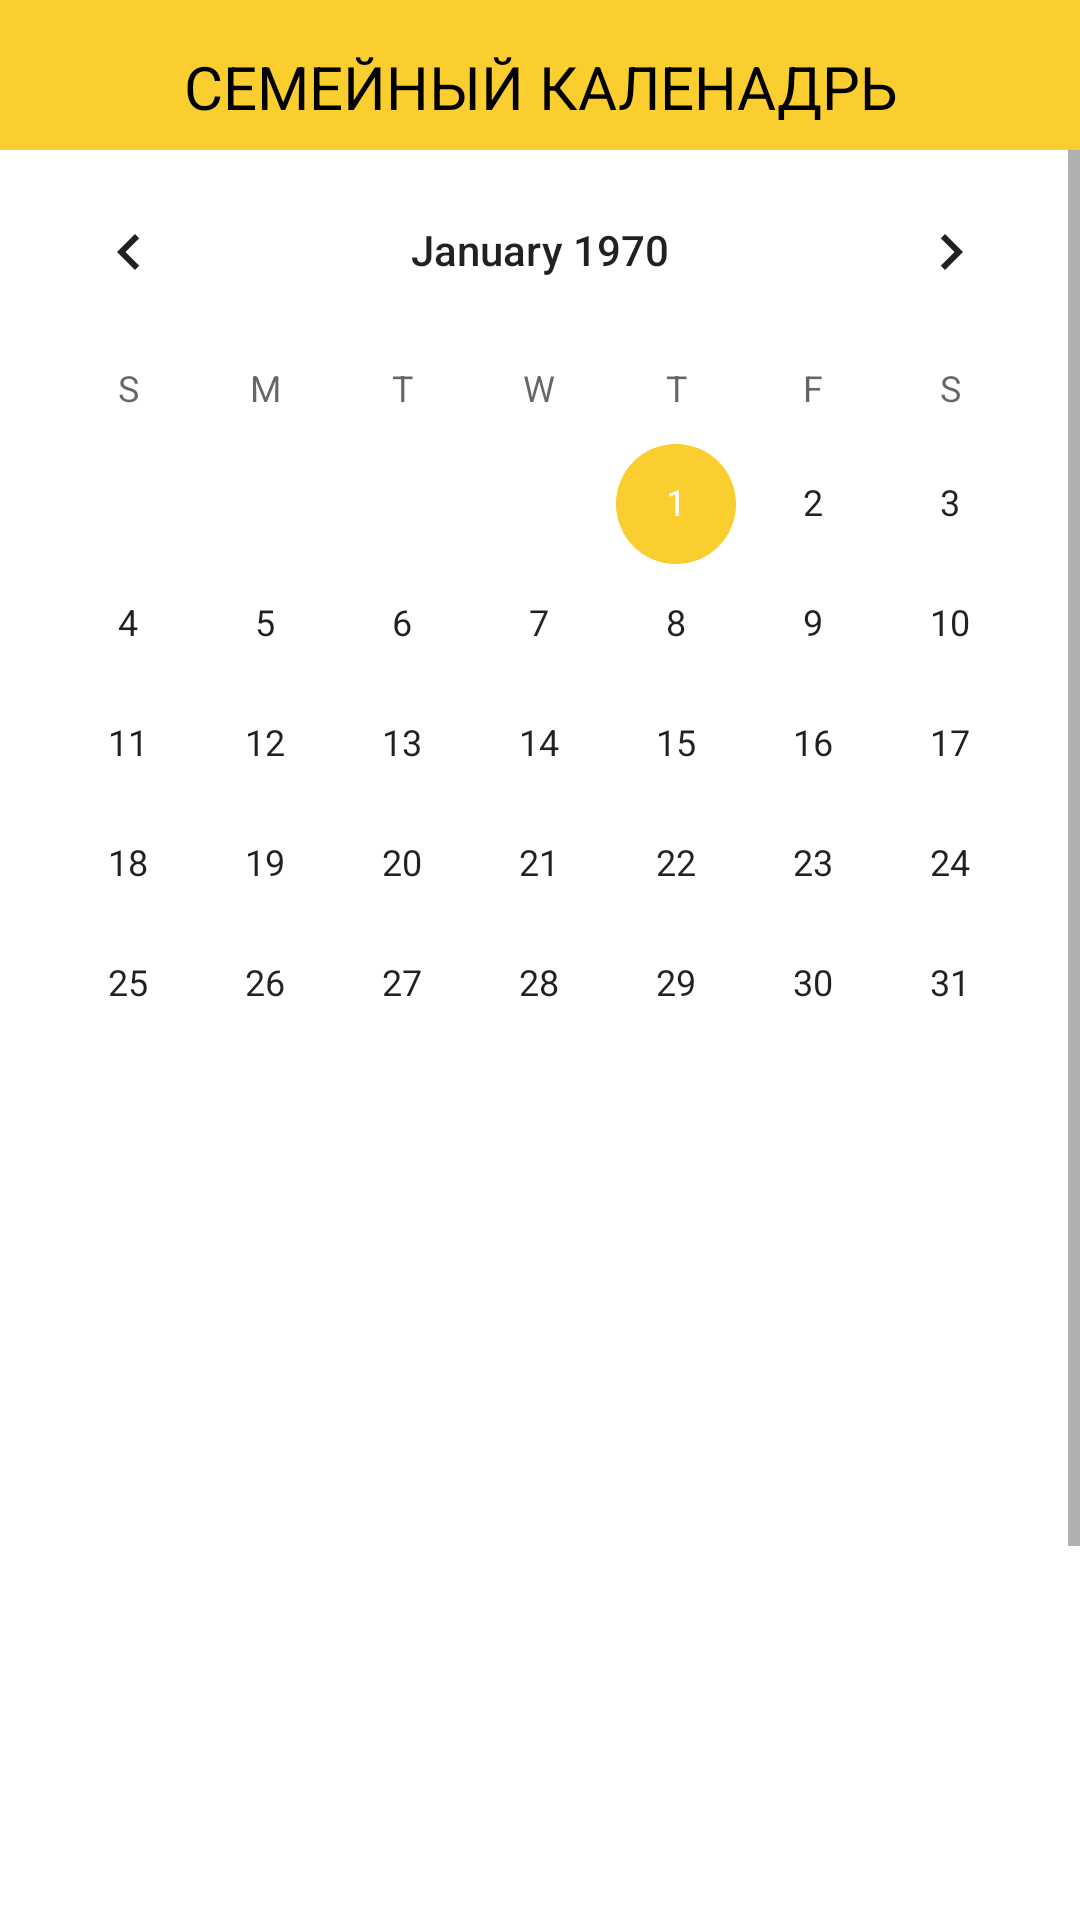

Write the Android layout XML for this screen, with the resource values it uses.
<!-- AndroidManifest.xml: application theme Theme.CalendarV3 -->
<!-- res/layout/fragment_family_calendar.xml -->
<?xml version="1.0" encoding="utf-8"?>
<LinearLayout xmlns:android="http://schemas.android.com/apk/res/android"
    xmlns:tools="http://schemas.android.com/tools"
    android:layout_width="match_parent"
    android:layout_height="match_parent"
    tools:context=".Fragments.FamilyCalendar"
    android:layout_marginBottom="50dp"
    android:orientation="vertical">
    <RelativeLayout
        android:layout_width="match_parent"
        android:layout_height="50dp"
        android:padding="40dp"
        android:background="@color/yellow">
        <TextView
            android:layout_width="match_parent"
            android:layout_height="wrap_content"
            android:text="@string/familyCalendar"
            android:textSize="20sp"
            android:textColor="@color/black"
            android:layout_marginTop="-25dp"
            android:gravity="center">
        </TextView>
    </RelativeLayout>
    <ScrollView
        android:layout_width="match_parent"
        android:layout_height="wrap_content">
        <LinearLayout
            android:layout_width="match_parent"
            android:layout_height="match_parent">
            <LinearLayout
                android:layout_width="match_parent"
                android:layout_height="match_parent"
                android:orientation="vertical">
                <CalendarView
                    android:id="@+id/calendarOnFamilyPage"
                    android:layout_width="match_parent"
                    android:layout_height="wrap_content">
                </CalendarView>
                <LinearLayout
                    android:layout_width="match_parent"
                    android:layout_height="match_parent">
                    <ListView
                        android:id="@+id/familyEventList"
                        android:layout_width="match_parent"
                        android:layout_height="410dp"
                        tools:listitem="@layout/custom_listview_event"></ListView>
                </LinearLayout>
            </LinearLayout>
        </LinearLayout>
    </ScrollView>


</LinearLayout>
<!-- res/layout/custom_listview_event.xml (included above) -->
<?xml version="1.0" encoding="utf-8"?>
<LinearLayout xmlns:android="http://schemas.android.com/apk/res/android"
    android:layout_width="match_parent"
    android:layout_height="match_parent"
    xmlns:app="http://schemas.android.com/apk/res-auto"
    android:orientation="vertical"
    android:background="@color/white">
    <LinearLayout
        android:layout_width="match_parent"
        android:layout_height="wrap_content"
        android:padding="5dp">
        <com.google.android.material.card.MaterialCardView
            android:layout_width="0dp"
            android:layout_height="125dp"
            android:layout_weight="1"
            android:layout_margin="10dp"
            app:cardBackgroundColor="@color/yellow"
            app:cardElevation="10dp">
            <RelativeLayout
                android:layout_width="match_parent"
                android:layout_height="match_parent"
                android:padding="5dp">
                <LinearLayout
                    android:layout_width="match_parent"
                    android:layout_height="match_parent"
                    android:orientation="vertical">

                    <TextView
                        android:id="@+id/titleListView"
                        android:layout_width="wrap_content"
                        android:layout_height="wrap_content"
                        android:layout_marginLeft="5dp"
                        android:fontFamily="@font/bungee"
                        android:text="Title"
                        android:textColor="@color/black"
                        android:textSize="26dp" />
                    <TextView
                        android:id="@+id/descListView"
                        android:layout_width="wrap_content"
                        android:layout_height="wrap_content"
                        android:fontFamily="@font/bungee"
                        android:text="Desc"
                        android:textColor="@color/black"
                        android:textSize="20dp"
                        android:layout_marginLeft="5dp"
                        android:layout_marginTop="-40dp"/>
                    <TextView
                        android:id="@+id/timeListView"
                        android:layout_width="wrap_content"
                        android:layout_height="wrap_content"
                        android:fontFamily="@font/bungee"
                        android:text="Time"
                        android:textSize="15dp"
                        android:layout_marginLeft="5dp" />
                </LinearLayout>
            </RelativeLayout>
        </com.google.android.material.card.MaterialCardView>
    </LinearLayout>
</LinearLayout>
<!-- resources referenced by this layout -->
<resources>
  <color name="black">#FF000000</color>
  <color name="white">#FFFFFFFF</color>
  <color name="yellow">#face2f</color>
  <string name="familyCalendar">СЕМЕЙНЫЙ КАЛЕНАДРЬ</string>
  <style name="Theme.CalendarV3" parent="Theme.MaterialComponents.DayNight.NoActionBar">
          
          <item name="colorPrimary">@color/black</item>
          <item name="colorPrimaryVariant">@color/black</item>
          <item name="colorOnPrimary">@color/white</item>
          
          <item name="colorSecondary">@color/yellow</item>
          <item name="colorSecondaryVariant">@color/yellow</item>
          <item name="colorOnSecondary">@color/black</item>
          
          <item name="android:statusBarColor" tools:targetApi="l">?attr/colorPrimaryVariant</item>
          
          <item name="android:windowContentTransitions">true</item>
  
      </style>
</resources>
